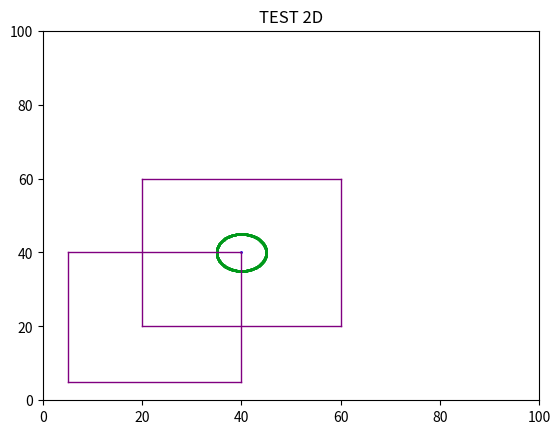

This chart was generated by the following Python code:
"""
Autor Sergio Caporali Ramirez
Fecha: 14/Diciembre/2020
Examen TEST2D
Numero de control: 18390060

"""




import matplotlib.pyplot as plt

import numpy as np

import math as mt

#Mis dimensiones y mi titulo

plt.axis("on")

plt.axis([0,100,0,100])

plt.title("TEST 2D")

#Radio del circuclo con mi numero de control
NumCon=1
#Radio
r=NumCon*5

#Mi punto inicial

xc=40
yc=40
Rz=(xc,yc)
alpha1=mt.radians(1)
alpha2=mt.radians(360)
dalpha=mt.radians(1)

#__Punto del circulo

plt.scatter(xc,yc,s=1,color='blue')

print (np.arange(alpha1,alpha2,dalpha))

for alpha in np.arange(alpha1,alpha2,dalpha):

    x=xc+r*mt.sin(alpha)
    y=yc+r*mt.cos(alpha)
    # Color
    plt.scatter(x,y,s=1,color=(0/10, 6/10, 1/10))



#ORIGINAL FIGURE1 IN THE POINT LEFT

x1=xc
x2=5
y1=yc
y2=5

#DRAWE FIGURE

plt.plot([x1,x1],[y1,y2],linewidth=1,color='PURPLE')
plt.plot([x2,x2],[y1,y2],linewidth=1,color='PURPLE')
plt.plot([x1,x2],[y1,y1],linewidth=1,color='PURPLE')
plt.plot([x1,x2],[y2,y2],linewidth=1,color='PURPLE')

#ORIGINAL FIGURE1 IN THE POINT LEFT

x1=60
x2=20
y1=60
y2=20



#DRAWE FIGURE

plt.plot([x1,x1],[y1,y2],linewidth=1,color='PURPLE')
plt.plot([x2,x2],[y1,y2],linewidth=1,color='PURPLE')
plt.plot([x1,x2],[y1,y1],linewidth=1,color='PURPLE')
plt.plot([x1,x2],[y2,y2],linewidth=1,color='PURPLE')

plt.show()